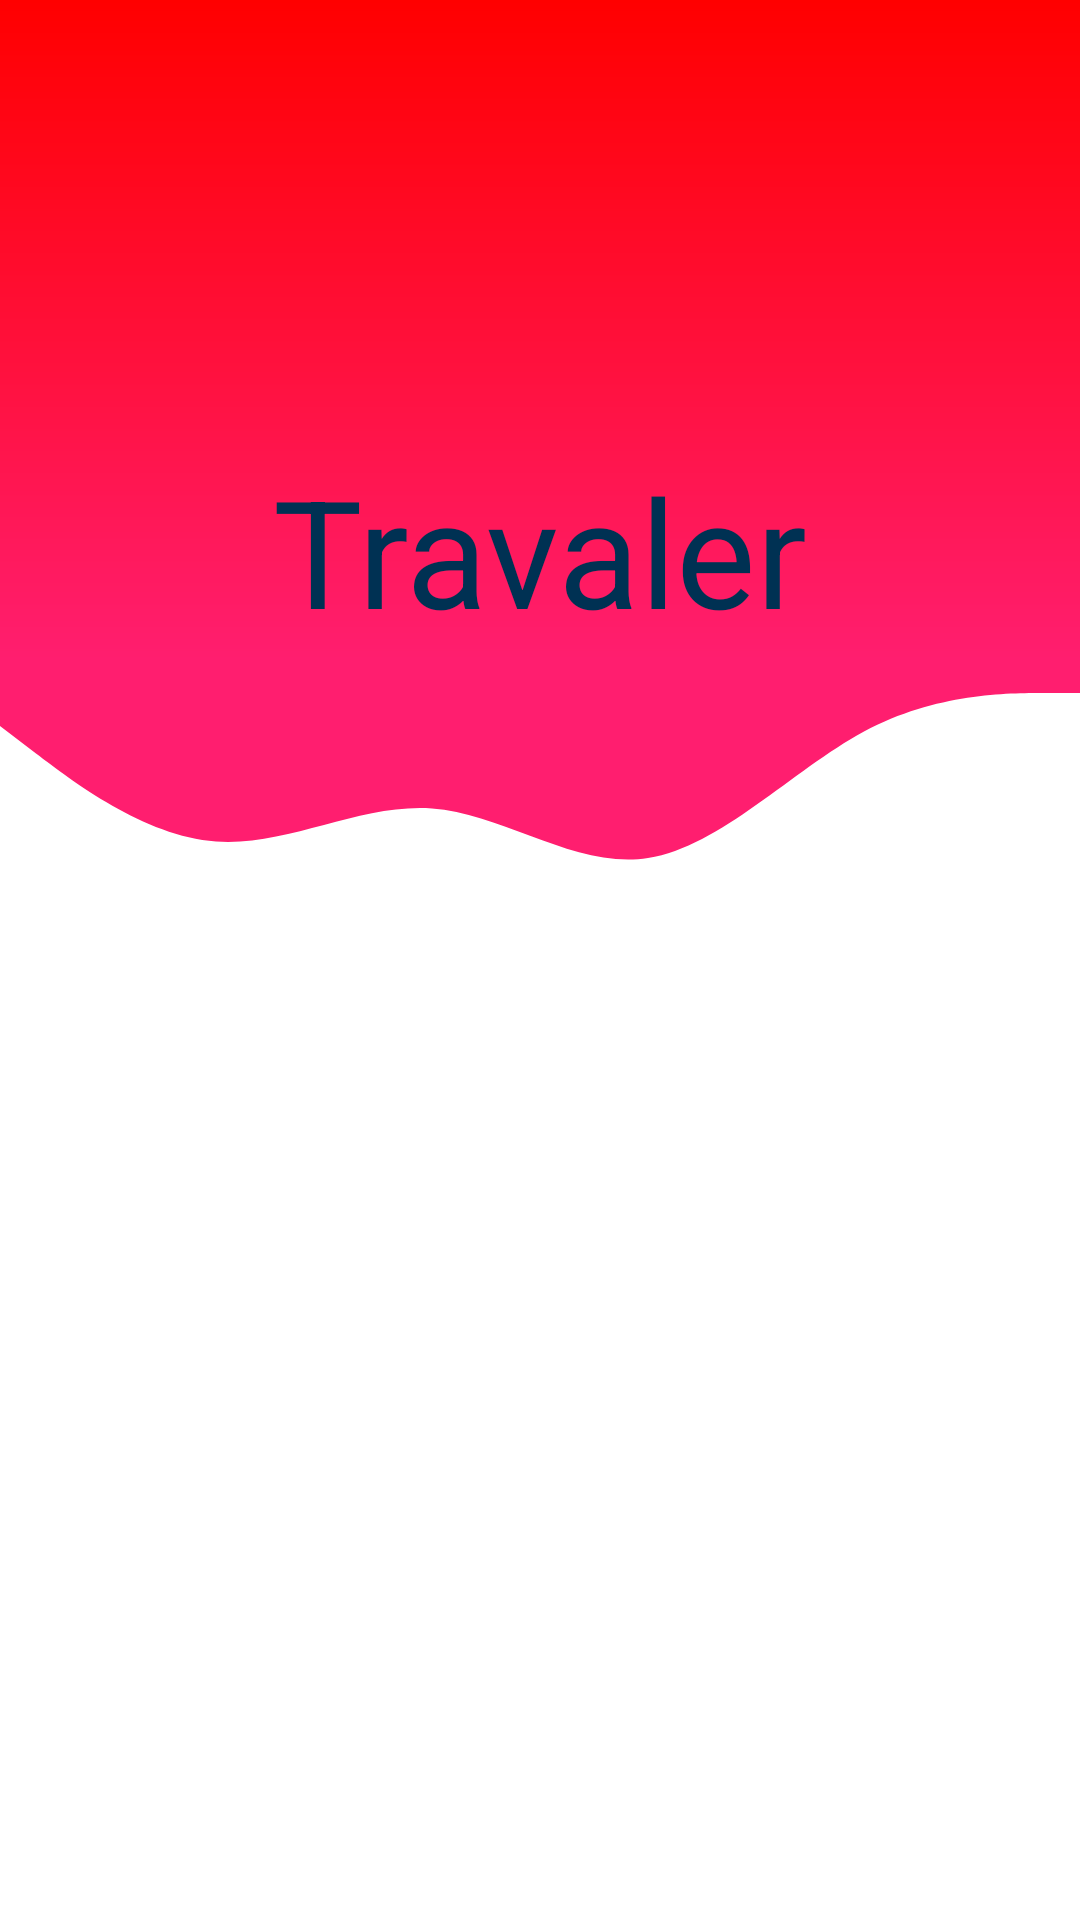

Write the Android layout XML for this screen, with the resource values it uses.
<!-- AndroidManifest.xml: application theme Theme.Travaler -->
<!-- res/layout/fragment_header.xml -->
<?xml version="1.0" encoding="utf-8"?>
<androidx.constraintlayout.widget.ConstraintLayout xmlns:android="http://schemas.android.com/apk/res/android"
    android:layout_width="match_parent"
    android:layout_height="wrap_content"
    xmlns:app="http://schemas.android.com/apk/res-auto">

    <View
        android:id="@+id/view"
        android:layout_width="match_parent"
        android:layout_height="220dp"
        android:background="@drawable/mainback"
        app:layout_constraintEnd_toEndOf="parent"
        app:layout_constraintStart_toStartOf="parent"
        app:layout_constraintTop_toTopOf="parent" />

    <TextView
        android:layout_width="wrap_content"
        android:layout_height="wrap_content"
        android:text="@string/app_name"
        android:textSize="50sp"
        android:textColor="@color/text_primary"
        android:layout_marginTop="150dp"
        app:layout_constraintEnd_toEndOf="parent"
        app:layout_constraintStart_toStartOf="parent"
        app:layout_constraintTop_toTopOf="parent" />

    <View
        android:id="@+id/view2"
        android:layout_width="match_parent"
        android:layout_height="110dp"
        android:background="@drawable/wave"
        app:layout_constraintTop_toBottomOf="@+id/view" />

</androidx.constraintlayout.widget.ConstraintLayout>
<!-- resources referenced by this layout -->
<resources>
  <color name="text_primary">#003153</color>
  <!-- drawable mainback (drawable) -->
  <?xml version="1.0" encoding="utf-8"?>
  <shape xmlns:android="http://schemas.android.com/apk/res/android">
  
  
      <gradient
          android:startColor="#FF0000"
          android:endColor="#FF1E6F"
          android:angle="270"/>
  </shape>
  <!-- drawable wave (drawable) -->
  <vector xmlns:android="http://schemas.android.com/apk/res/android"
      android:width="1440dp"
      android:height="320dp"
      android:viewportWidth="1440"
      android:viewportHeight="320">
    <path
        android:pathData="M0,64L48,90.7C96,117 192,171 288,176C384,181 480,139 576,144C672,149 768,203 864,192C960,181 1056,107 1152,69.3C1248,32 1344,32 1392,32L1440,32L1440,0L1392,0C1344,0 1248,0 1152,0C1056,0 960,0 864,0C768,0 672,0 576,0C480,0 384,0 288,0C192,0 96,0 48,0L0,0Z"
        android:fillColor="#FF1E6F"/>
  </vector>
  <string name="app_name">Travaler</string>
  <style name="Theme.Travaler" parent="Theme.MaterialComponents.DayNight.NoActionBar">
          
          <item name="colorPrimary">@color/primary</item>
          <item name="colorPrimaryVariant">@color/purple_700</item>
          <item name="colorOnPrimary">@color/white</item>
          
          <item name="colorSecondary">@color/teal_200</item>
          <item name="colorSecondaryVariant">@color/teal_700</item>
          <item name="colorOnSecondary">@color/black</item>
          
      </style>
  <color name="primary">#FF1E6F</color>
  <color name="purple_700">#FF3700B3</color>
  <color name="white">#FFFFFFFF</color>
  <color name="teal_200">#FF03DAC5</color>
  <color name="teal_700">#FF018786</color>
  <color name="black">#FF000000</color>
</resources>
